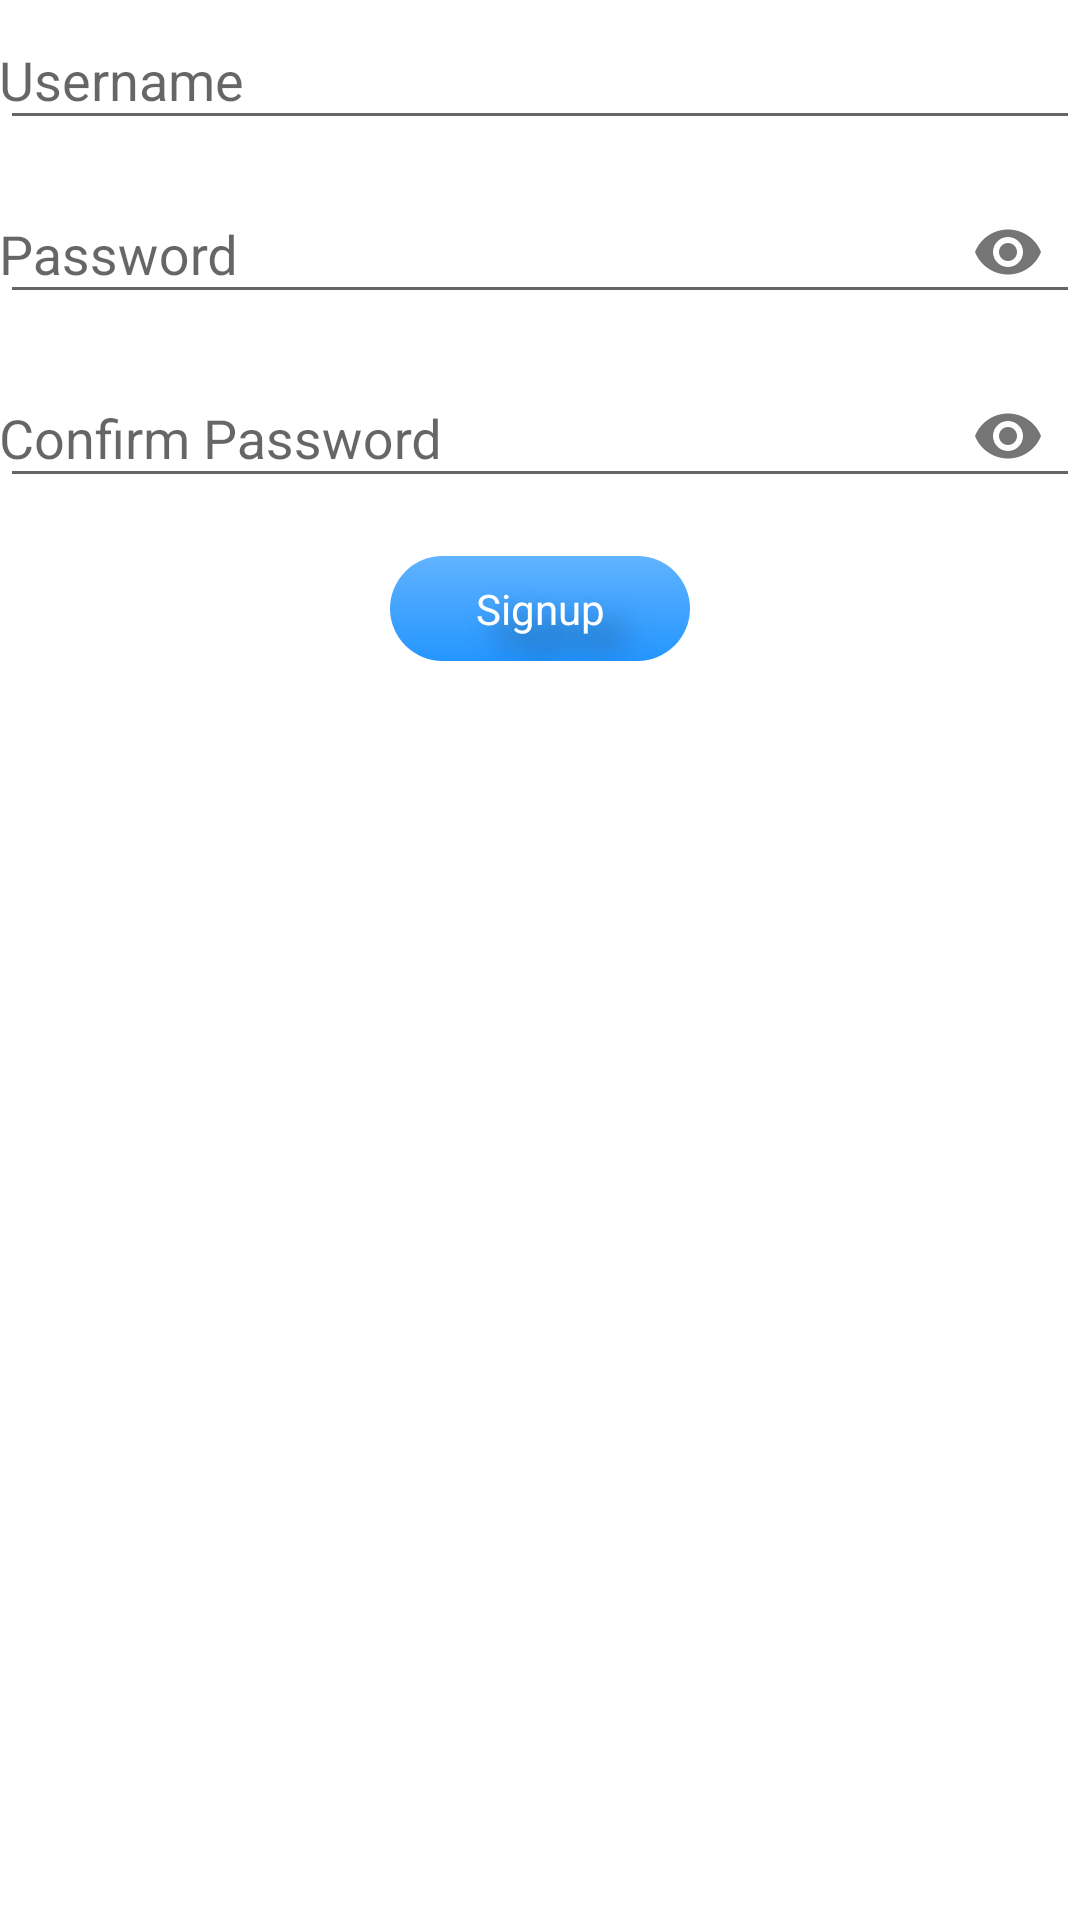

Write the Android layout XML for this screen, with the resource values it uses.
<!-- AndroidManifest.xml: application theme Theme.Instagram -->
<!-- res/layout/fragment_sign_up.xml -->
<?xml version="1.0" encoding="utf-8"?>
<android.support.constraint.ConstraintLayout xmlns:android="http://schemas.android.com/apk/res/android"
    xmlns:app="http://schemas.android.com/apk/res-auto"
    xmlns:tools="http://schemas.android.com/tools"
    android:layout_width="match_parent"
    android:layout_height="wrap_content">

    <android.support.design.widget.TextInputLayout
        android:id="@+id/tiPasswordConfirm"
        android:layout_width="0dp"
        android:layout_height="wrap_content"
        android:layout_marginTop="8dp"
        app:boxBackgroundColor="@color/grey_2"
        app:boxBackgroundMode="outline"
        app:boxCornerRadiusBottomEnd="10dp"
        app:boxCornerRadiusBottomStart="10dp"
        app:boxCornerRadiusTopEnd="10dp"
        app:boxCornerRadiusTopStart="10dp"
        app:layout_constraintEnd_toEndOf="@+id/tiPassword"
        app:layout_constraintStart_toStartOf="@+id/tiPassword"
        app:layout_constraintTop_toBottomOf="@+id/tiPassword"
        app:passwordToggleEnabled="true">

        <android.support.design.widget.TextInputEditText
            android:id="@+id/etPasswordConfirm"
            style="@style/RegEditTextStyle"
            android:layout_width="match_parent"
            android:layout_height="wrap_content"
            android:height="10sp"
            android:hint="Confirm Password"
            android:inputType="textPassword"
            android:maxHeight="10sp"
            android:minHeight="10sp"
            android:singleLine="true"
            android:textColorHighlight="@color/cta_highlight_background_color" />

    </android.support.design.widget.TextInputLayout>

    <android.support.design.widget.TextInputLayout
        android:id="@+id/tiUsername"
        android:layout_width="0dp"
        android:layout_height="wrap_content"
        app:boxBackgroundColor="@color/grey_2_70_transparent"
        app:boxBackgroundMode="outline"
        app:boxCornerRadiusBottomEnd="10dp"
        app:boxCornerRadiusBottomStart="10dp"
        app:boxCornerRadiusTopEnd="10dp"
        app:boxCornerRadiusTopStart="10dp"
        app:layout_constraintEnd_toEndOf="parent"
        app:layout_constraintStart_toStartOf="parent"
        app:layout_constraintTop_toTopOf="parent">

        <android.support.design.widget.TextInputEditText
            android:id="@+id/etUsername"
            style="@style/RegEditTextStyle"
            android:layout_width="match_parent"
            android:layout_height="wrap_content"
            android:height="10sp"
            android:hint="Username"
            android:maxHeight="10sp"
            android:minHeight="10sp"
            android:singleLine="true"
            android:textColorHighlight="@color/cta_highlight_background_color" />
    </android.support.design.widget.TextInputLayout>

    <android.support.design.widget.TextInputLayout
        android:id="@+id/tiPassword"
        android:layout_width="0dp"
        android:layout_height="wrap_content"
        android:layout_marginTop="8dp"
        app:boxBackgroundColor="@color/grey_2"
        app:boxBackgroundMode="outline"
        app:boxCornerRadiusBottomEnd="10dp"
        app:boxCornerRadiusBottomStart="10dp"
        app:boxCornerRadiusTopEnd="10dp"
        app:boxCornerRadiusTopStart="10dp"
        app:layout_constraintEnd_toEndOf="@+id/tiUsername"
        app:layout_constraintStart_toStartOf="@+id/tiUsername"
        app:layout_constraintTop_toBottomOf="@+id/tiUsername"
        app:passwordToggleEnabled="true">

        <android.support.design.widget.TextInputEditText
            android:id="@+id/etPassword"
            style="@style/RegEditTextStyle"
            android:layout_width="match_parent"
            android:layout_height="wrap_content"
            android:height="10sp"
            android:hint="Password"
            android:inputType="textPassword"
            android:maxHeight="10sp"
            android:minHeight="10sp"
            android:singleLine="true"
            android:textColorHighlight="@color/cta_highlight_background_color" />

    </android.support.design.widget.TextInputLayout>

    <LinearLayout
        android:layout_width="match_parent"
        android:layout_height="wrap_content"
        android:layout_marginTop="16dp"
        android:clipChildren="false"
        android:gravity="center"
        android:orientation="horizontal"
        app:layout_constraintEnd_toEndOf="parent"
        app:layout_constraintStart_toStartOf="parent"
        app:layout_constraintTop_toBottomOf="@+id/tiPasswordConfirm">

        <Button
            android:id="@+id/btnSignup"
            android:layout_width="100dp"
            android:layout_height="wrap_content"
            android:layout_marginStart="66dp"
            android:layout_marginEnd="66dp"
            android:background="@drawable/selector_button"
            android:padding="8dp"
            android:shadowColor="#204B75"
            android:shadowDx="20"
            android:shadowDy="20"
            android:shadowRadius="25"
            android:text="Signup"
            android:textColor="@color/white"
            android:textSize="14sp" />
    </LinearLayout>

</android.support.constraint.ConstraintLayout>
<!-- resources referenced by this layout -->
<resources>
  <color name="cta_highlight_background_color">#ff9480c3</color>
  <color name="grey_2">#ffdbdbdb</color>
  <color name="grey_2_70_transparent">#b3dbdbdb</color>
  <color name="white">#ffffffff</color>
  <color name="reg_textbox_text_color">@color/black</color>
  <color name="reg_textbox_hint_color">@color/grey_6</color>
  <style name="activityUserInfoLegacy">
          <item name="capitalize">false</item>
          <item name="medium">true</item>
      </style>
  <color name="grey_1">#ffefefef</color>
  <style name="ButtonPrimaryInverse" parent="@style/ButtonPrimary">
          
      </style>
  <style name="ButtonSecondary" parent="@style/ButtonPrimary">
          <item name="android:textColor">@color/grey_9</item>
      </style>
  <style name="ButtonSecondaryInverse" parent="@style/ButtonPrimary">
          
      </style>
  <style name="ButtonUpdatable" parent="@style/ButtonPrimary">
          
      </style>
  <style name="ButtonUpdatableInverse" parent="@style/ButtonPrimary">
          
      </style>
  <color name="grey_9">#ff262626</color>
  <color name="red_5">#ffed4956</color>
  <color name="action_bar_transparent_background_pressed_state">#30000000</color>
  <color name="transparent">#00000000</color>
  <style name="FootNoteDetail" parent="@style/FootNote">
          <item name="android:textColor">@color/grey_5</item>
      </style>
  <color name="grey_0">#fffafafa</color>
  <style name="creationTagIconRedesign">
          <item name="android:visibility">gone</item>
      </style>
  <color name="grey_5">#ff999999</color>
  <style name="CustomToast.Red" parent="@style/CustomToast">
          
          
      </style>
  <color name="green_5">#ff70c050</color>
  <style name="Widget.FilterList.Redesign" parent="@style/Widget.FilterList">
          <item name="filterListDividers">@null</item>
      </style>
  <style name="FixedTabBar.Whiteout" parent="@style/FixedTabBar">
          <item name="android:background">@color/grey_0</item>
      </style>
  <style name="FootNoteLink" parent="@style/FootNote">
          <item name="android:textColor">@color/blue_7</item>
      </style>
  <style name="Headline2" parent="@style/IgPrimaryText">
          <item name="android:textSize">@dimen/font_xlarge</item>
      </style>
  <color name="blue_6">#ff1372cc</color>
  <style name="IgPrimaryButton.Inverse" parent="@style/IgButton">
          
          <item name="android:background">@null</item>
      </style>
  <style name="IgSecondaryButton.Inverse" parent="@style/IgButton">
          
          <item name="android:background">@null</item>
      </style>
  <style name="IgUpdatableButtonStyle.Inverse" parent="@style/IgButton">
          
          <item name="android:background">@null</item>
      </style>
  <style name="IgInviteButtonStyle" parent="@style/IgUpdatableButtonStyle">
          
          
      </style>
  <style name="LabelLink" parent="@style/Label">
          <item name="android:textColor">@color/blue_7</item>
      </style>
  <color name="blue_5">#ff3897f0</color>
  <style name="rowHeight">
          <item name="android:layout_height">wrap_content</item>
      </style>
  <style name="IgSecondaryButton" parent="@style/IgButton">
          <item name="android:textColor">@color/grey_9</item>
          
      </style>
  <style name="TabBarButton">
          <item name="active">@color/grey_9</item>
          <item name="normal">@color/grey_3</item>
      </style>
  <style name="TitleButtonPrimary" parent="@style/Title">
          <item name="android:textColor">@color/blue_5</item>
      </style>
  <style name="TitleInactive" parent="@style/Title">
          <item name="android:textColor">@color/grey_5</item>
      </style>
  <color name="grey_8">#ff363636</color>
  <style name="IgUpdatableButtonStyle" parent="@style/IgButton">
          
          
      </style>
  <color name="black">#ff000000</color>
  <color name="grey_6">#ff737373</color>
  <style name="IgAutoCompleteTextView" parent="@style/IgAutoCompleteTextViewBase">
          
      </style>
  <string name="app_name">Instagram</string>
  <color name="red_6">#ffc62330</color>
</resources>
